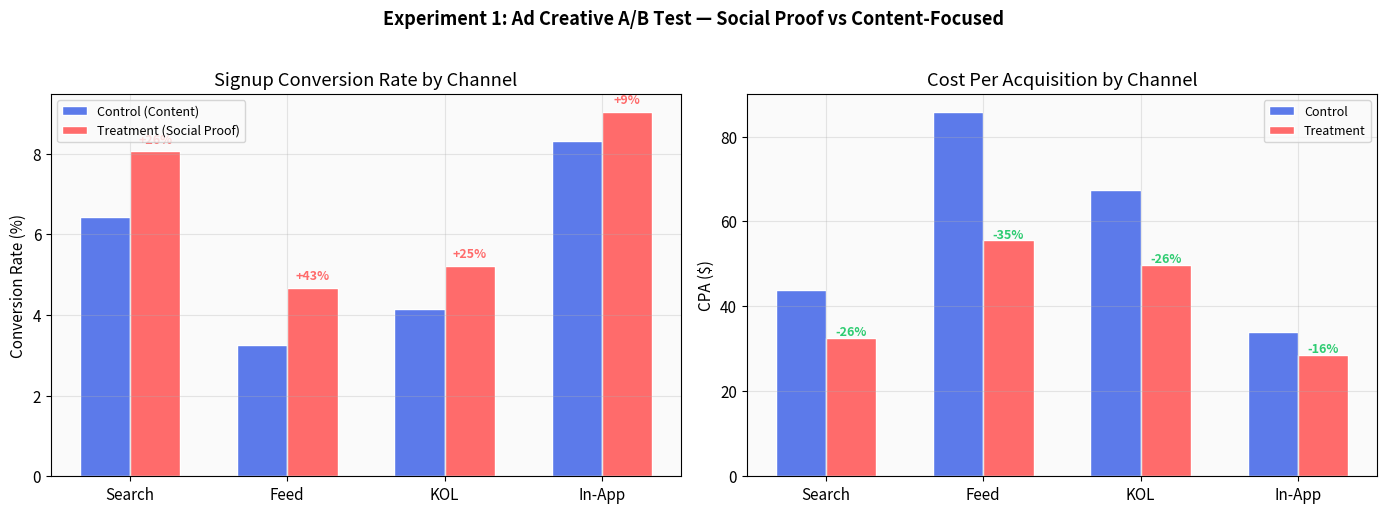
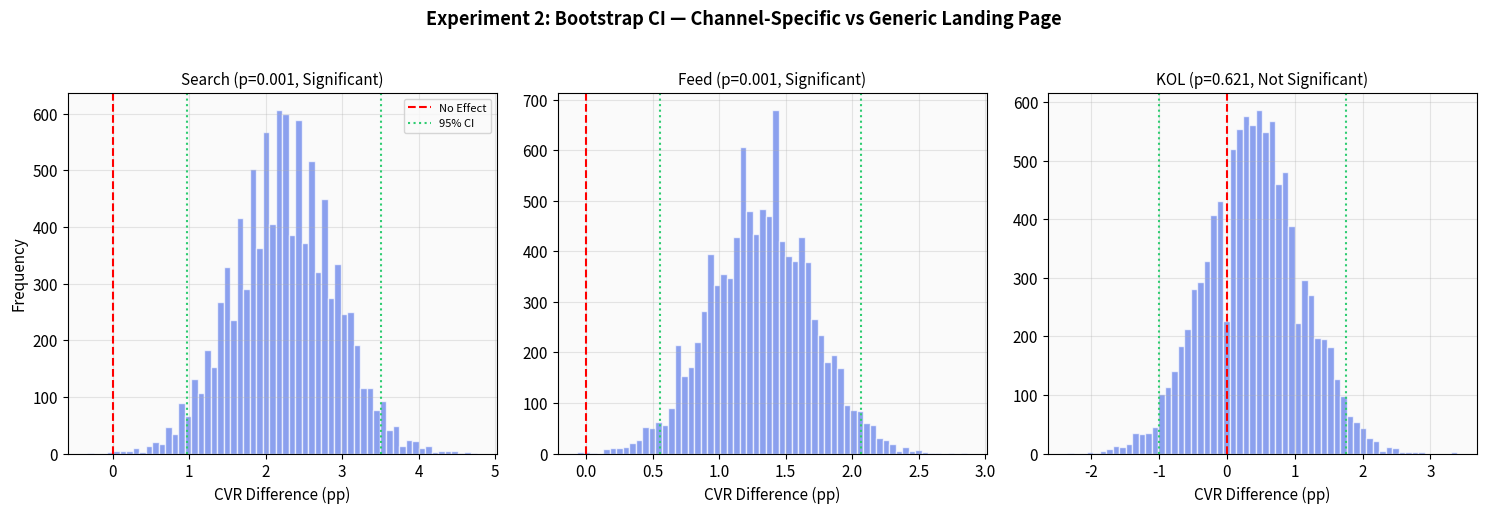
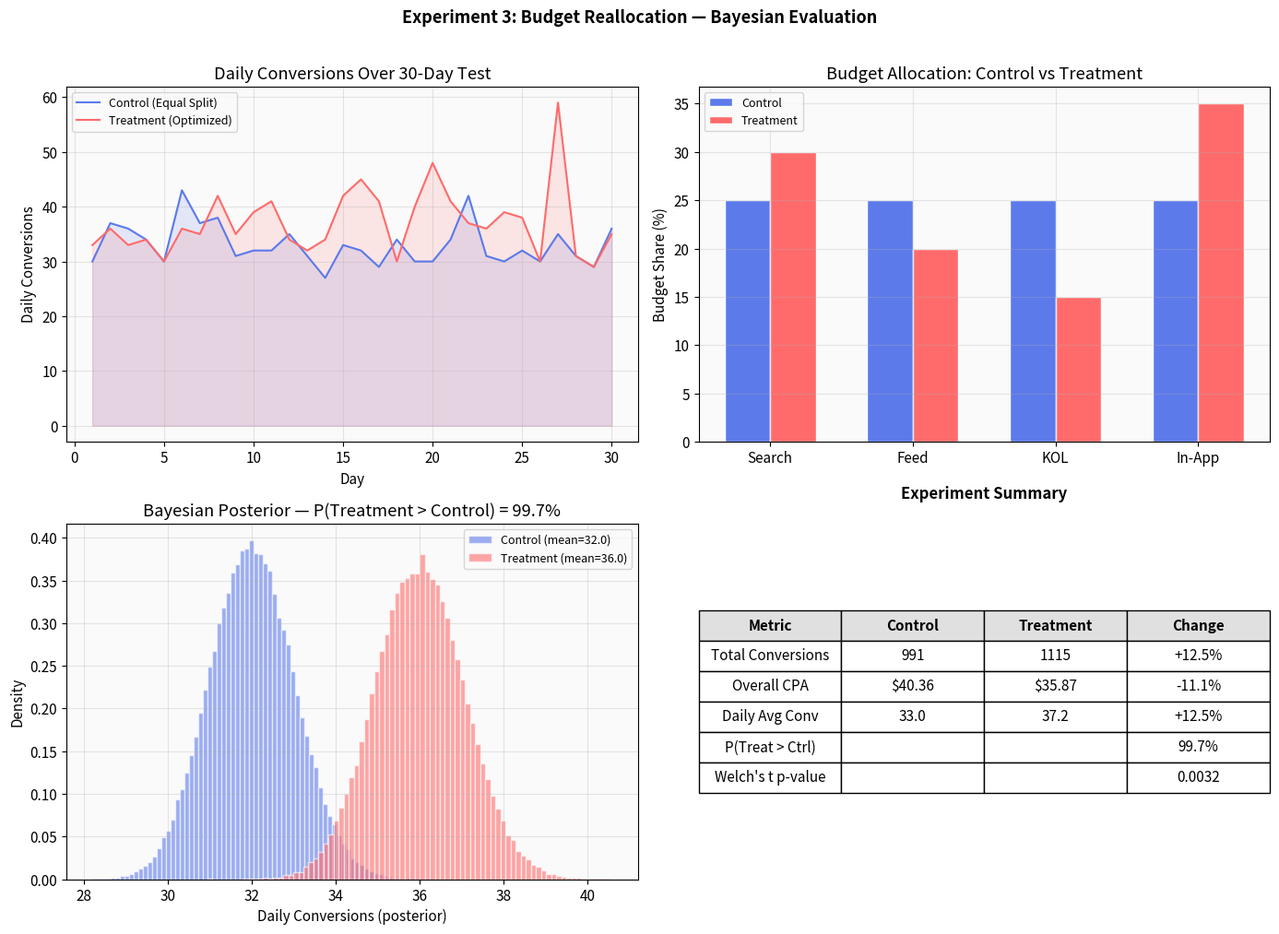

The script that saved these images, in order:
"""
A/B Testing Analysis — Online Course Multi-Channel Advertising Optimization

Three experiments evaluating advertising strategy for an online learning platform:
1. Ad Creative Test: content-focused vs social-proof creative across channels
2. Landing Page Test: generic vs channel-specific landing pages
3. Budget Allocation Test: Bayesian evaluation of rebalanced channel spend

Synthetic data generated to reflect realistic online education advertising patterns.
"""

import numpy as np
import pandas as pd
from scipy import stats
import matplotlib.pyplot as plt
import os

OUTPUT_DIR = "visuals"
os.makedirs(OUTPUT_DIR, exist_ok=True)

plt.rcParams.update({
    "figure.facecolor": "white",
    "axes.facecolor": "#FAFAFA",
    "axes.grid": True,
    "grid.alpha": 0.3,
    "font.size": 11,
})

COLORS = {
    "control": "#5C7AEA",
    "treatment": "#FF6B6B",
    "neutral": "#A0A0A0",
    "accent": "#2ECC71",
}


# ============================================================
# Statistical Testing Utilities
# ============================================================

def calculate_sample_size(baseline_rate, mde, alpha=0.05, power=0.80):
    """Required sample size per group for a two-proportion z-test."""
    z_alpha = stats.norm.ppf(1 - alpha / 2)
    z_beta = stats.norm.ppf(power)
    p1 = baseline_rate
    p2 = baseline_rate * (1 + mde)
    pooled = (p1 + p2) / 2
    n = ((z_alpha * np.sqrt(2 * pooled * (1 - pooled)) +
          z_beta * np.sqrt(p1 * (1 - p1) + p2 * (1 - p2))) ** 2) / (p2 - p1) ** 2
    return int(np.ceil(n))


def chi_square_test(c_conv, c_total, t_conv, t_total, alpha=0.05):
    """Chi-square test for two conversion rates."""
    table = np.array([
        [c_conv, c_total - c_conv],
        [t_conv, t_total - t_conv]
    ])
    chi2, p_value, _, _ = stats.chi2_contingency(table)
    return {
        "control_rate": c_conv / c_total,
        "treatment_rate": t_conv / t_total,
        "lift": (t_conv / t_total - c_conv / c_total) / (c_conv / c_total),
        "chi2": chi2,
        "p_value": p_value,
        "significant": p_value < alpha,
    }


def welch_t_test(control_vals, treatment_vals, alpha=0.05):
    """Welch's t-test for continuous metrics."""
    c_mean, t_mean = np.mean(control_vals), np.mean(treatment_vals)
    t_stat, p_value = stats.ttest_ind(control_vals, treatment_vals, equal_var=False)
    pooled_std = np.sqrt((np.std(control_vals, ddof=1)**2 +
                          np.std(treatment_vals, ddof=1)**2) / 2)
    cohens_d = (t_mean - c_mean) / pooled_std if pooled_std > 0 else 0
    return {
        "control_mean": c_mean,
        "treatment_mean": t_mean,
        "lift": (t_mean - c_mean) / c_mean,
        "t_stat": t_stat,
        "p_value": p_value,
        "cohens_d": cohens_d,
        "significant": p_value < alpha,
    }


def bootstrap_ci(control_vals, treatment_vals, n_boot=10000, ci=0.95):
    """Bootstrap confidence interval for difference in means."""
    rng = np.random.default_rng(42)
    diffs = np.empty(n_boot)
    for i in range(n_boot):
        c_sample = rng.choice(control_vals, size=len(control_vals), replace=True)
        t_sample = rng.choice(treatment_vals, size=len(treatment_vals), replace=True)
        diffs[i] = np.mean(t_sample) - np.mean(c_sample)
    lower = np.percentile(diffs, (1 - ci) / 2 * 100)
    upper = np.percentile(diffs, (1 + ci) / 2 * 100)
    return {"mean_diff": np.mean(diffs), "ci_lower": lower, "ci_upper": upper}


def bayesian_conversion(c_conv, c_total, t_conv, t_total, n_samples=100000):
    """Bayesian estimation: probability that treatment > control."""
    rng = np.random.default_rng(42)
    c_samples = rng.beta(1 + c_conv, 1 + c_total - c_conv, n_samples)
    t_samples = rng.beta(1 + t_conv, 1 + t_total - t_conv, n_samples)
    prob_t_better = np.mean(t_samples > c_samples)
    return {
        "prob_treatment_better": prob_t_better,
        "control_posterior_mean": np.mean(c_samples),
        "treatment_posterior_mean": np.mean(t_samples),
        "expected_lift": np.mean((t_samples - c_samples) / c_samples),
    }


# ============================================================
# Experiment 1: Ad Creative A/B Test
# ============================================================

def run_experiment_1():
    """
    Ad Creative Test across 4 channels.
    Control (A): Course-content focused creative
    Treatment (B): Learner-outcome + social proof creative
    """
    print("=" * 60)
    print("EXPERIMENT 1: Ad Creative A/B Test")
    print("=" * 60)

    np.random.seed(101)
    channels = ["Search", "Feed", "KOL", "In-App"]
    baselines = {
        "Search":  {"impressions": 50000, "ctr_a": 0.042, "ctr_b": 0.045,
                     "cvr_a": 0.068, "cvr_b": 0.079},
        "Feed":    {"impressions": 80000, "ctr_a": 0.018, "ctr_b": 0.023,
                     "cvr_a": 0.035, "cvr_b": 0.041},
        "KOL":     {"impressions": 30000, "ctr_a": 0.031, "ctr_b": 0.038,
                     "cvr_a": 0.052, "cvr_b": 0.058},
        "In-App":  {"impressions": 60000, "ctr_a": 0.025, "ctr_b": 0.028,
                     "cvr_a": 0.082, "cvr_b": 0.094},
    }

    results = []
    for ch in channels:
        b = baselines[ch]
        imp = b["impressions"]
        clicks_a = np.random.binomial(imp // 2, b["ctr_a"])
        clicks_b = np.random.binomial(imp // 2, b["ctr_b"])
        conv_a = np.random.binomial(clicks_a, b["cvr_a"])
        conv_b = np.random.binomial(clicks_b, b["cvr_b"])

        ctr_result = chi_square_test(clicks_a, imp // 2, clicks_b, imp // 2)
        cvr_result = chi_square_test(conv_a, clicks_a, conv_b, clicks_b)

        cpc_a = np.random.normal(2.8, 0.5, clicks_a).clip(0.5)
        cpc_b = np.random.normal(2.6, 0.5, clicks_b).clip(0.5)
        total_cost_a = cpc_a.sum()
        total_cost_b = cpc_b.sum()
        cpa_a = total_cost_a / conv_a if conv_a > 0 else 0
        cpa_b = total_cost_b / conv_b if conv_b > 0 else 0

        results.append({
            "channel": ch, "impressions": imp,
            "ctr_a": ctr_result["control_rate"],
            "ctr_b": ctr_result["treatment_rate"],
            "ctr_lift": ctr_result["lift"],
            "ctr_p": ctr_result["p_value"],
            "ctr_sig": ctr_result["significant"],
            "cvr_a": cvr_result["control_rate"],
            "cvr_b": cvr_result["treatment_rate"],
            "cvr_lift": cvr_result["lift"],
            "cvr_p": cvr_result["p_value"],
            "cvr_sig": cvr_result["significant"],
            "cpa_a": cpa_a, "cpa_b": cpa_b,
            "cpa_lift": (cpa_b - cpa_a) / cpa_a if cpa_a > 0 else 0,
            "conv_a": conv_a, "conv_b": conv_b,
        })

    df = pd.DataFrame(results)
    print(df[["channel", "ctr_a", "ctr_b", "ctr_lift", "ctr_sig",
              "cvr_a", "cvr_b", "cvr_lift", "cvr_sig",
              "cpa_a", "cpa_b", "cpa_lift"]].to_string(index=False, float_format="%.4f"))

    # --- Visualization ---
    fig, axes = plt.subplots(1, 2, figsize=(14, 5))

    x = np.arange(len(channels))
    w = 0.32

    # Panel 1: CVR comparison
    ax = axes[0]
    ax.bar(x - w/2, [r["cvr_a"] * 100 for r in results], w,
           label="Control (Content)", color=COLORS["control"], edgecolor="white")
    ax.bar(x + w/2, [r["cvr_b"] * 100 for r in results], w,
           label="Treatment (Social Proof)", color=COLORS["treatment"], edgecolor="white")
    for i, r in enumerate(results):
        sig = "*" if r["cvr_sig"] else ""
        ax.text(i + w/2, r["cvr_b"] * 100 + 0.2,
                f'+{r["cvr_lift"]:.0%}{sig}', ha="center", fontsize=9,
                fontweight="bold", color=COLORS["treatment"])
    ax.set_xticks(x)
    ax.set_xticklabels(channels)
    ax.set_ylabel("Conversion Rate (%)")
    ax.set_title("Signup Conversion Rate by Channel")
    ax.legend(loc="upper left", fontsize=9)

    # Panel 2: CPA comparison
    ax = axes[1]
    ax.bar(x - w/2, [r["cpa_a"] for r in results], w,
           label="Control", color=COLORS["control"], edgecolor="white")
    ax.bar(x + w/2, [r["cpa_b"] for r in results], w,
           label="Treatment", color=COLORS["treatment"], edgecolor="white")
    for i, r in enumerate(results):
        pct = r["cpa_lift"]
        ax.text(i + w/2, r["cpa_b"] + 0.5, f'{pct:+.0%}', ha="center",
                fontsize=9, fontweight="bold",
                color=COLORS["accent"] if pct < 0 else COLORS["neutral"])
    ax.set_xticks(x)
    ax.set_xticklabels(channels)
    ax.set_ylabel("CPA ($)")
    ax.set_title("Cost Per Acquisition by Channel")
    ax.legend(loc="upper right", fontsize=9)

    plt.suptitle("Experiment 1: Ad Creative A/B Test — Social Proof vs Content-Focused",
                 fontsize=13, fontweight="bold", y=1.02)
    plt.tight_layout()
    plt.savefig(f"{OUTPUT_DIR}/exp1_ad_creative.png", dpi=150, bbox_inches="tight")
    plt.close()
    print(f"\n  -> Saved {OUTPUT_DIR}/exp1_ad_creative.png")
    return df


# ============================================================
# Experiment 2: Landing Page A/B Test
# ============================================================

def run_experiment_2():
    """
    Landing Page Test.
    Control: Generic landing page (same for all channels)
    Treatment: Channel-specific landing page
      - Search: course syllabus & instructor credentials
      - Feed: limited-time offer & enrollment count
      - KOL: mirrors KOL talking points & discount code
    """
    print("\n" + "=" * 60)
    print("EXPERIMENT 2: Landing Page Optimization")
    print("=" * 60)

    np.random.seed(202)
    channels = ["Search", "Feed", "KOL"]
    configs = {
        "Search": {"n": 6000, "cvr_generic": 0.058, "cvr_custom": 0.072},
        "Feed":   {"n": 9000, "cvr_generic": 0.032, "cvr_custom": 0.039},
        "KOL":    {"n": 4000, "cvr_generic": 0.045, "cvr_custom": 0.056},
    }

    all_results = []
    fig, axes = plt.subplots(1, 3, figsize=(15, 5))

    for idx, ch in enumerate(channels):
        cfg = configs[ch]
        n_per_group = cfg["n"] // 2

        conv_generic = np.random.binomial(n_per_group, cfg["cvr_generic"])
        conv_custom = np.random.binomial(n_per_group, cfg["cvr_custom"])

        result = chi_square_test(conv_generic, n_per_group, conv_custom, n_per_group)

        generic_arr = np.concatenate([np.ones(conv_generic),
                                       np.zeros(n_per_group - conv_generic)])
        custom_arr = np.concatenate([np.ones(conv_custom),
                                      np.zeros(n_per_group - conv_custom)])
        boot = bootstrap_ci(generic_arr, custom_arr)

        print(f"\n  {ch} Channel:")
        print(f"    Generic CVR:  {result['control_rate']:.3%}")
        print(f"    Custom CVR:   {result['treatment_rate']:.3%}")
        print(f"    Lift:         {result['lift']:+.1%}")
        print(f"    p-value:      {result['p_value']:.4f}  "
              f"{'[SIG]' if result['significant'] else '[NS]'}")
        print(f"    Bootstrap 95% CI: [{boot['ci_lower']:.4f}, {boot['ci_upper']:.4f}]")

        all_results.append({**result, "channel": ch, "boot_ci": boot})

        # Bootstrap distribution subplot
        ax = axes[idx]
        rng = np.random.default_rng(42)
        diffs = []
        for _ in range(10000):
            g = rng.choice(generic_arr, size=len(generic_arr), replace=True)
            c = rng.choice(custom_arr, size=len(custom_arr), replace=True)
            diffs.append(np.mean(c) - np.mean(g))
        diffs = np.array(diffs)

        ax.hist(diffs * 100, bins=60, color=COLORS["control"], alpha=0.7, edgecolor="white")
        ax.axvline(0, color="red", linestyle="--", linewidth=1.5, label="No Effect")
        ax.axvline(boot["ci_lower"] * 100, color=COLORS["accent"], linestyle=":",
                   linewidth=1.5, label="95% CI")
        ax.axvline(boot["ci_upper"] * 100, color=COLORS["accent"], linestyle=":", linewidth=1.5)
        sig_label = "Significant" if result["significant"] else "Not Significant"
        ax.set_title(f"{ch} (p={result['p_value']:.3f}, {sig_label})", fontsize=11)
        ax.set_xlabel("CVR Difference (pp)")
        if idx == 0:
            ax.set_ylabel("Frequency")
            ax.legend(fontsize=8)

    plt.suptitle("Experiment 2: Bootstrap CI — Channel-Specific vs Generic Landing Page",
                 fontsize=13, fontweight="bold", y=1.02)
    plt.tight_layout()
    plt.savefig(f"{OUTPUT_DIR}/exp2_landing_page.png", dpi=150, bbox_inches="tight")
    plt.close()
    print(f"\n  -> Saved {OUTPUT_DIR}/exp2_landing_page.png")
    return all_results


# ============================================================
# Experiment 3: Budget Reallocation (Bayesian)
# ============================================================

def run_experiment_3():
    """
    Budget Reallocation Test.
    Control: Equal 25/25/25/25 budget split
    Treatment: Data-driven reallocation (Search 30%, In-App 35%, Feed 20%, KOL 15%)
    """
    print("\n" + "=" * 60)
    print("EXPERIMENT 3: Budget Reallocation (Bayesian)")
    print("=" * 60)

    np.random.seed(303)
    total_budget = 40000

    control_alloc = {"Search": 0.25, "Feed": 0.25, "KOL": 0.25, "In-App": 0.25}
    treatment_alloc = {"Search": 0.30, "Feed": 0.20, "KOL": 0.15, "In-App": 0.35}

    channel_params = {
        "Search":  {"cpa_mean": 38, "cpa_std": 8},
        "Feed":    {"cpa_mean": 52, "cpa_std": 12},
        "KOL":     {"cpa_mean": 45, "cpa_std": 10},
        "In-App":  {"cpa_mean": 30, "cpa_std": 6},
    }

    def simulate_group(alloc, n_days=30):
        daily_conv = []
        daily_cost = []
        for day in range(n_days):
            day_conv = 0
            day_cost = 0
            for ch, pct in alloc.items():
                budget = total_budget * pct / n_days
                cpa = max(5, np.random.normal(channel_params[ch]["cpa_mean"],
                                               channel_params[ch]["cpa_std"]))
                conv = int(budget / cpa)
                day_conv += conv
                day_cost += budget
            daily_conv.append(day_conv)
            daily_cost.append(day_cost)
        return np.array(daily_conv), np.array(daily_cost)

    ctrl_conv, ctrl_cost = simulate_group(control_alloc)
    treat_conv, treat_cost = simulate_group(treatment_alloc)

    ctrl_total = ctrl_conv.sum()
    treat_total = treat_conv.sum()
    ctrl_cpa = ctrl_cost.sum() / ctrl_total
    treat_cpa = treat_cost.sum() / treat_total

    t_result = welch_t_test(ctrl_conv.astype(float), treat_conv.astype(float))

    # Bayesian: Gamma-Poisson model for daily conversions
    ctrl_alpha = 1 + ctrl_conv.sum()
    ctrl_beta = 1 + len(ctrl_conv)
    treat_alpha = 1 + treat_conv.sum()
    treat_beta = 1 + len(treat_conv)

    rng = np.random.default_rng(42)
    ctrl_samples = rng.gamma(ctrl_alpha, 1 / ctrl_beta, 100000)
    treat_samples = rng.gamma(treat_alpha, 1 / treat_beta, 100000)
    prob_better = np.mean(treat_samples > ctrl_samples)

    print(f"\n  Control  — Conversions: {ctrl_total}, CPA: ${ctrl_cpa:.2f}")
    print(f"  Treatment — Conversions: {treat_total}, CPA: ${treat_cpa:.2f}")
    print(f"  Conversion Lift: {(treat_total - ctrl_total) / ctrl_total:+.1%}")
    print(f"  CPA Change:      {(treat_cpa - ctrl_cpa) / ctrl_cpa:+.1%}")
    print(f"  Welch's t p-value: {t_result['p_value']:.4f}")
    print(f"  P(Treatment > Control): {prob_better:.2%}")

    # --- Visualization ---
    fig, axes = plt.subplots(2, 2, figsize=(14, 10))

    # Daily conversions
    ax = axes[0, 0]
    days = np.arange(1, 31)
    ax.plot(days, ctrl_conv, color=COLORS["control"],
            label="Control (Equal Split)", linewidth=1.5)
    ax.plot(days, treat_conv, color=COLORS["treatment"],
            label="Treatment (Optimized)", linewidth=1.5)
    ax.fill_between(days, ctrl_conv, alpha=0.15, color=COLORS["control"])
    ax.fill_between(days, treat_conv, alpha=0.15, color=COLORS["treatment"])
    ax.set_xlabel("Day")
    ax.set_ylabel("Daily Conversions")
    ax.set_title("Daily Conversions Over 30-Day Test")
    ax.legend(fontsize=9)

    # Budget allocation
    ax = axes[0, 1]
    chs = list(control_alloc.keys())
    x = np.arange(len(chs))
    w = 0.32
    ax.bar(x - w/2, [control_alloc[c] * 100 for c in chs], w,
           label="Control", color=COLORS["control"], edgecolor="white")
    ax.bar(x + w/2, [treatment_alloc[c] * 100 for c in chs], w,
           label="Treatment", color=COLORS["treatment"], edgecolor="white")
    ax.set_xticks(x)
    ax.set_xticklabels(chs)
    ax.set_ylabel("Budget Share (%)")
    ax.set_title("Budget Allocation: Control vs Treatment")
    ax.legend(fontsize=9)

    # Bayesian posterior
    ax = axes[1, 0]
    ax.hist(ctrl_samples, bins=80, alpha=0.6, color=COLORS["control"],
            label=f"Control (mean={np.mean(ctrl_samples):.1f})", density=True,
            edgecolor="white")
    ax.hist(treat_samples, bins=80, alpha=0.6, color=COLORS["treatment"],
            label=f"Treatment (mean={np.mean(treat_samples):.1f})", density=True,
            edgecolor="white")
    ax.set_xlabel("Daily Conversions (posterior)")
    ax.set_ylabel("Density")
    ax.set_title(f"Bayesian Posterior — P(Treatment > Control) = {prob_better:.1%}")
    ax.legend(fontsize=9)

    # Summary table
    ax = axes[1, 1]
    ax.axis("off")
    summary = [
        ["Metric", "Control", "Treatment", "Change"],
        ["Total Conversions", f"{ctrl_total}", f"{treat_total}",
         f"{(treat_total - ctrl_total) / ctrl_total:+.1%}"],
        ["Overall CPA", f"${ctrl_cpa:.2f}", f"${treat_cpa:.2f}",
         f"{(treat_cpa - ctrl_cpa) / ctrl_cpa:+.1%}"],
        ["Daily Avg Conv", f"{ctrl_conv.mean():.1f}", f"{treat_conv.mean():.1f}",
         f"{t_result['lift']:+.1%}"],
        ["P(Treat > Ctrl)", "", "", f"{prob_better:.1%}"],
        ["Welch's t p-value", "", "", f"{t_result['p_value']:.4f}"],
    ]
    table = ax.table(cellText=summary, loc="center", cellLoc="center")
    table.auto_set_font_size(False)
    table.set_fontsize(11)
    table.scale(1, 1.8)
    for j in range(4):
        table[0, j].set_facecolor("#E0E0E0")
        table[0, j].set_text_props(fontweight="bold")
    ax.set_title("Experiment Summary", fontsize=12, fontweight="bold", pad=20)

    plt.suptitle("Experiment 3: Budget Reallocation — Bayesian Evaluation",
                 fontsize=13, fontweight="bold", y=1.01)
    plt.tight_layout()
    plt.savefig(f"{OUTPUT_DIR}/exp3_budget_reallocation.png", dpi=150, bbox_inches="tight")
    plt.close()
    print(f"\n  -> Saved {OUTPUT_DIR}/exp3_budget_reallocation.png")

    return {
        "ctrl_total": ctrl_total, "treat_total": treat_total,
        "ctrl_cpa": ctrl_cpa, "treat_cpa": treat_cpa,
        "prob_better": prob_better,
    }


# ============================================================
# Sample Size Planning
# ============================================================

def print_sample_size_table():
    """Print required sample sizes for experiment planning."""
    print("=" * 60)
    print("SAMPLE SIZE PLANNING")
    print("=" * 60)
    scenarios = [
        ("Ad Creative CVR", 0.05, 0.15),
        ("Ad Creative CVR", 0.05, 0.20),
        ("Landing Page CVR", 0.04, 0.20),
        ("Landing Page CVR", 0.04, 0.25),
    ]
    rows = []
    for name, baseline, mde in scenarios:
        n = calculate_sample_size(baseline, mde)
        rows.append({"Test": name, "Baseline": f"{baseline:.1%}",
                      "MDE": f"{mde:.0%}", "N per Group": f"{n:,}"})
    print(pd.DataFrame(rows).to_string(index=False))


# ============================================================
# Main
# ============================================================

if __name__ == "__main__":
    print_sample_size_table()
    run_experiment_1()
    run_experiment_2()
    run_experiment_3()

    print("\n" + "=" * 60)
    print("ALL EXPERIMENTS COMPLETE")
    print(f"Visualizations saved to {OUTPUT_DIR}/")
    print("=" * 60)
